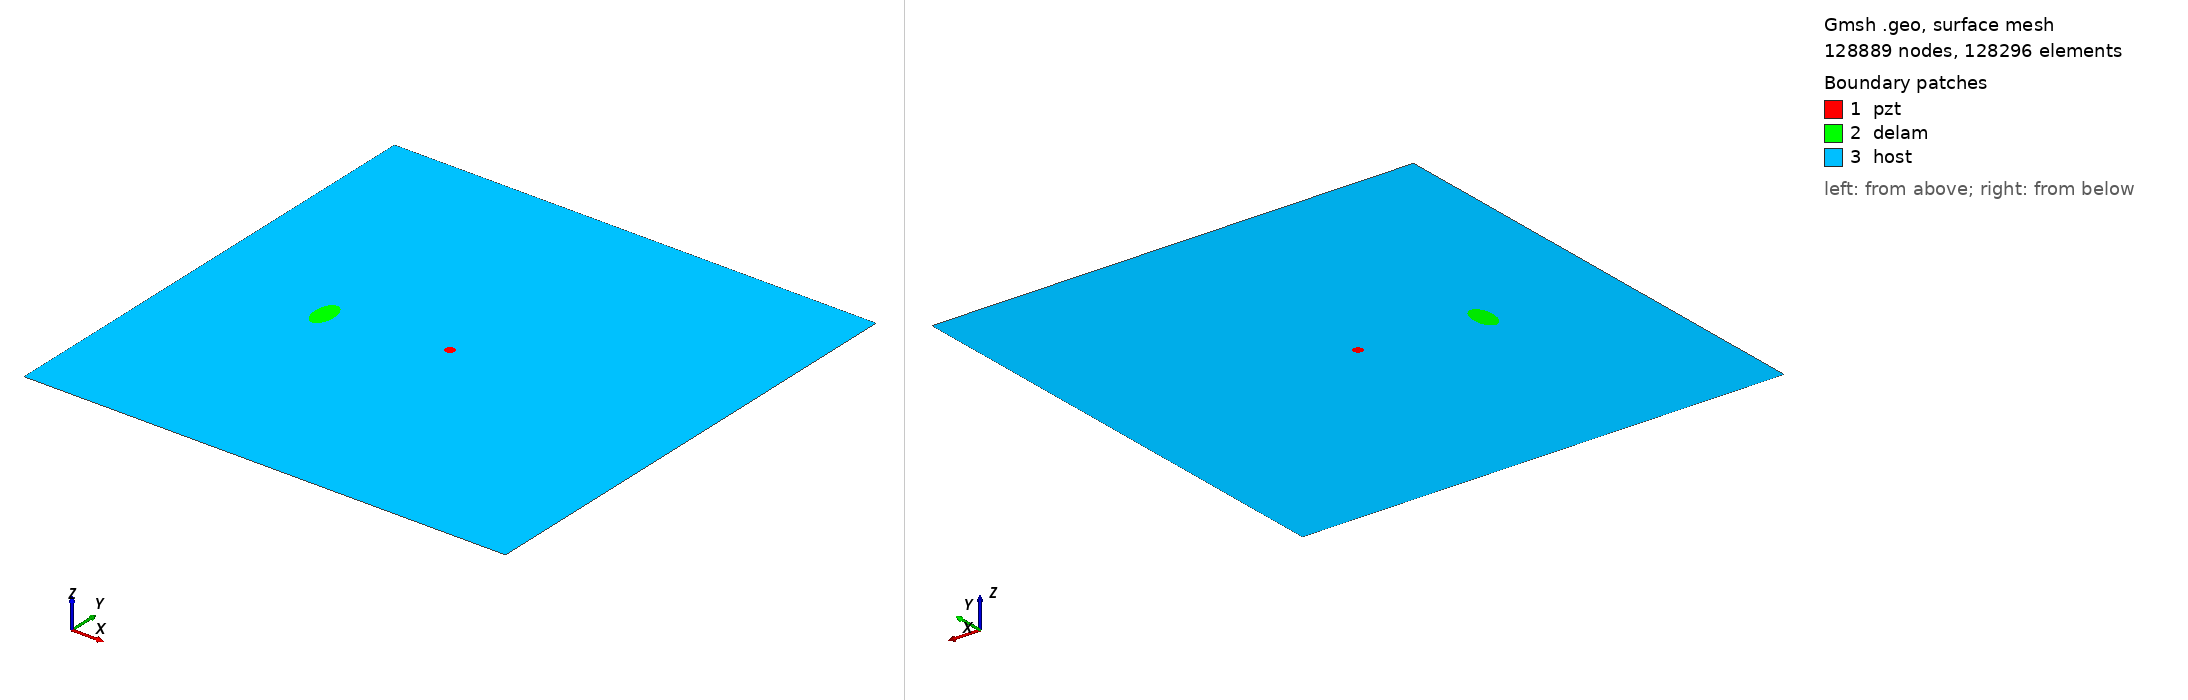

Gmsh geometry script, surface-meshed: 128889 nodes, 128296 surface elements. Boundary patches (legend numbers): 1 pzt, 2 delam, 3 host. Left view from above one corner, right view from below the opposite corner. Legend entries are the model's physical surfaces. The drawing asked Gmsh for element sizes between 1% and 20% of the model's largest extent; the script's own settings can give other sizes.

=== m2_rand_single_delam_273.geo (drawn) ===
SetFactory("OpenCASCADE");
L=0.500000; 
W=0.500000; 
a=0.017574; 
b=0.009975; 
x=0.130732; 
y=0.235753; 
alpha=0.506795 *Pi; 
r=0.005000; 
xpzt=0.250000; 
ypzt=0.250000; 
//+
Point(1) = {0, 0, 0, 1.0};
//+
Point(2) = {L, 0, 0, 1.0};
//+
Point(3) = {L, W, 0, 1.0};
//+
Point(4) = {0, W, 0, 1.0};
//+
Line(1) = {1, 2};
//+
Line(2) = {2, 3};
//+
Line(3) = {3, 4};
//+
Line(4) = {4, 1};
//+
Circle(5) = {xpzt, ypzt, -0, r, 0, 2*Pi};
//+
Ellipse(6) = {x, y, -0, a, b, 0, 2*Pi};
//+
Rotate {{0, 0, 1}, {x, y, 0}, alpha} {
  Curve{6}; 
}
//+
Curve Loop(1) = {4, 1, 2, 3};
//+
Curve Loop(2) = {6};
//+
Curve Loop(3) = {5};
//+
Curve Loop(4) = {6};
//+
Curve Loop(5) = {5};
//+
Plane Surface(1) = {5};
//+
Plane Surface(2) = {4};
//+
Plane Surface(3) = {1, 2, 3};
//+
Point(9) = {xpzt, ypzt, 0, 1.0};
//+
Point{9} In Surface {1};// mesh node at centre of pzt
//+
Physical Surface("pzt") = {1};
//+
Physical Surface("delam") = {2};
//+
Physical Surface("host") = {3};

Mesh.Algorithm = 6; // Frontal
Mesh.CharacteristicLengthFactor = 0.034000;
Mesh.CharacteristicLengthMin = 0.001000;
Mesh.CharacteristicLengthMax = 0.200000;
Mesh.RecombineAll = 1; // Apply recombination algorithm
Mesh.SubdivisionAlgorithm = 1; // 1: all quadrangles
Mesh.Smoothing = 1;
